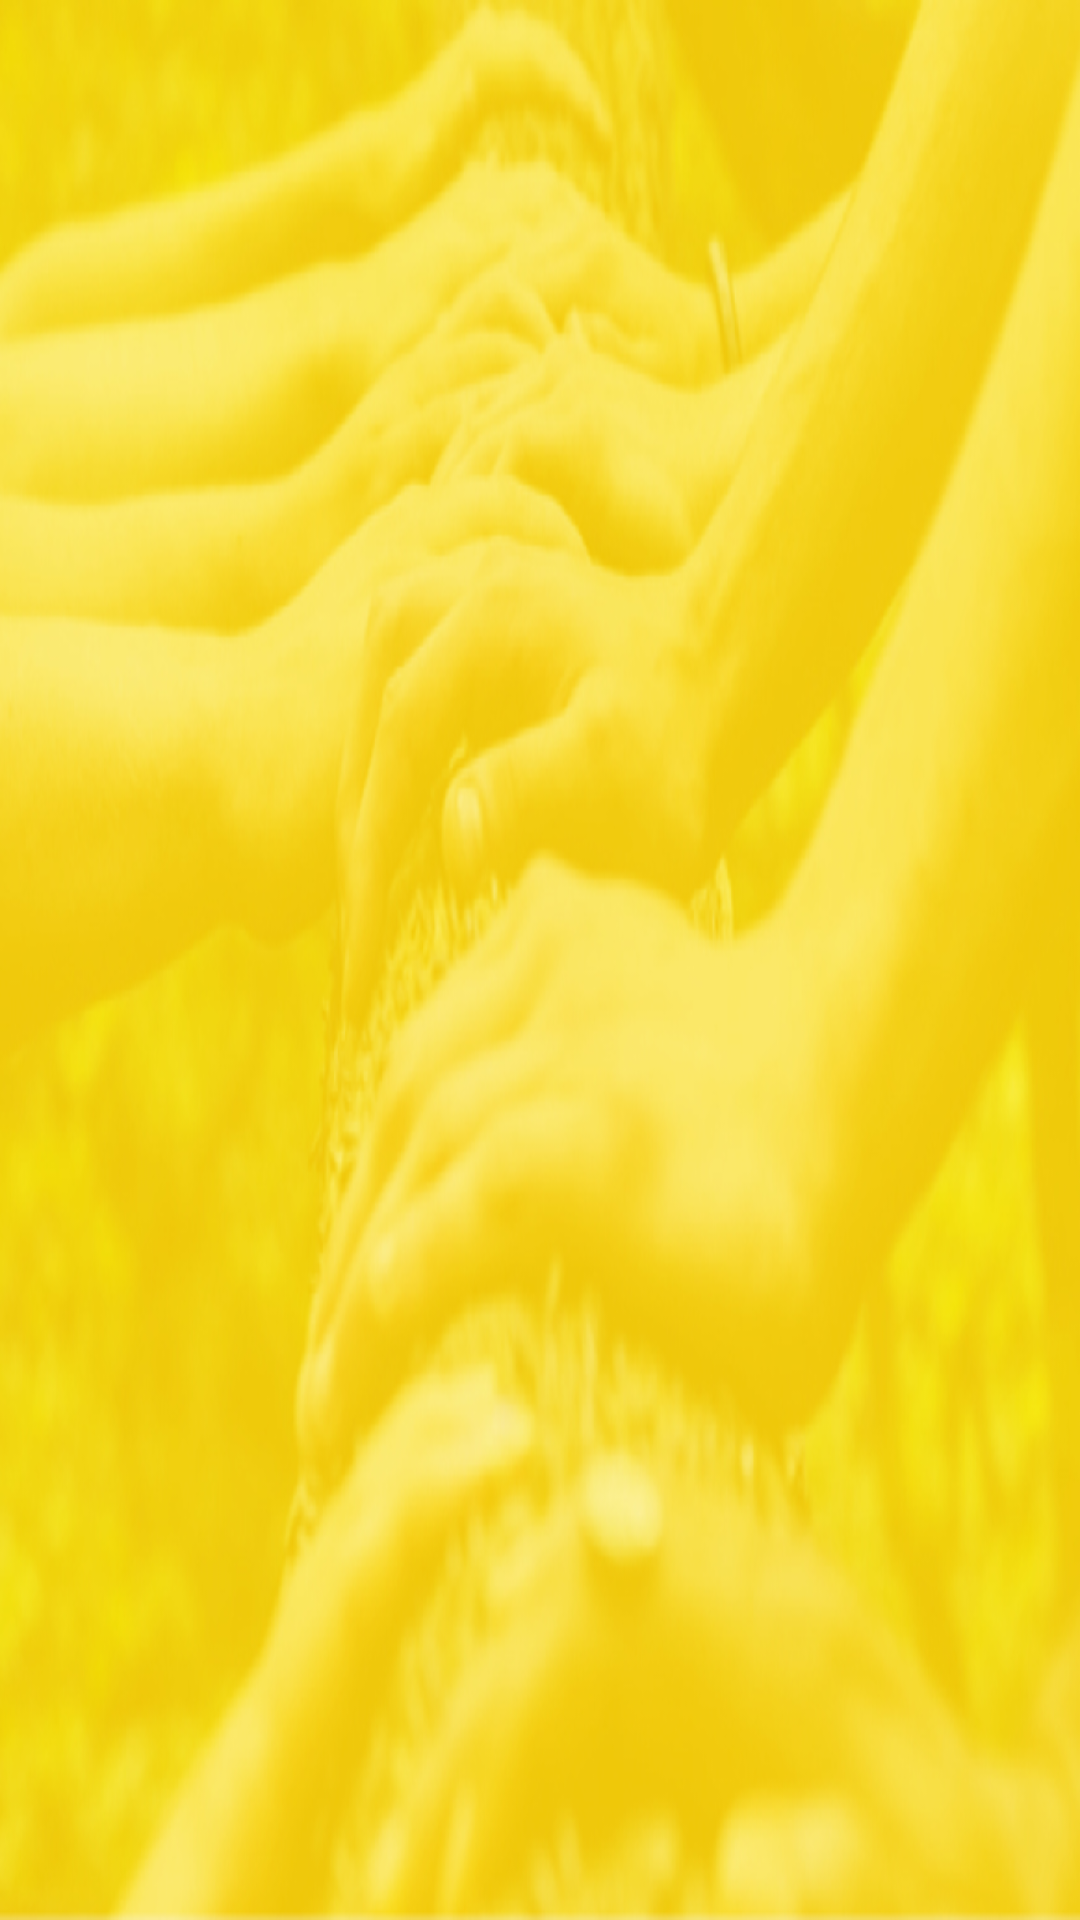

Reconstruct the res/layout file that produces this screen, plus the resources it refers to.
<!-- AndroidManifest.xml: application theme AppTheme -->
<!-- res/layout/nav_header_main.xml -->
<?xml version="1.0" encoding="utf-8"?>
<LinearLayout xmlns:android="http://schemas.android.com/apk/res/android"
    android:layout_width="match_parent"
    android:layout_height="wrap_content"
    android:background="@drawable/bg_menu"
    android:gravity="bottom"
    android:orientation="vertical"
    android:theme="@style/ThemeOverlay.AppCompat.Dark">

    <ImageView
        android:id="@+id/logo"
        android:layout_width="match_parent"
        android:layout_height="wrap_content"
        android:layout_marginTop="@dimen/margin"
        android:layout_marginBottom="@dimen/margin"
        android:adjustViewBounds="true"
        android:contentDescription="@string/accessibility_logo"
        android:src="@drawable/logo_new" />

</LinearLayout>
<!-- resources referenced by this layout -->
<resources>
  <dimen name="margin">16dp</dimen>
  <!-- drawable bg_menu: jpg bitmap (drawable-hdpi, 75692 bytes) -->
  <string name="accessibility_logo" translatable="false">Logo</string>
  <style name="AppTheme" parent="Theme.MaterialComponents.Light.DarkActionBar">
          
          <item name="colorPrimary">@color/colorPrimary</item>
          <item name="colorPrimaryDark">@color/colorPrimaryDark</item>
          <item name="colorAccent">@color/colorAccent</item>
          <item name="android:windowIsTranslucent">false</item>
          <item name="android:windowBackground">@color/backgroundLight</item>
          <item name="primaryTextColor">@color/textPrimary</item>
          <item name="buttonColor">@color/purple</item>
          <item name="colorButtonNormal">@color/purple</item>
          <item name="android:colorButtonNormal">@color/purple</item>
          <item name="inputBackgroundColor">@color/inputFill</item>
      </style>
  <color name="colorPrimary">#ffcc00</color>
  <color name="colorPrimaryDark">#ffa000</color>
  <color name="colorAccent">#333E48</color>
  <color name="backgroundLight">#F6F5F5</color>
  <color name="textPrimary">#333E48</color>
  <color name="purple">#81175C</color>
  <color name="inputFill">#FCFCFC</color>
</resources>
